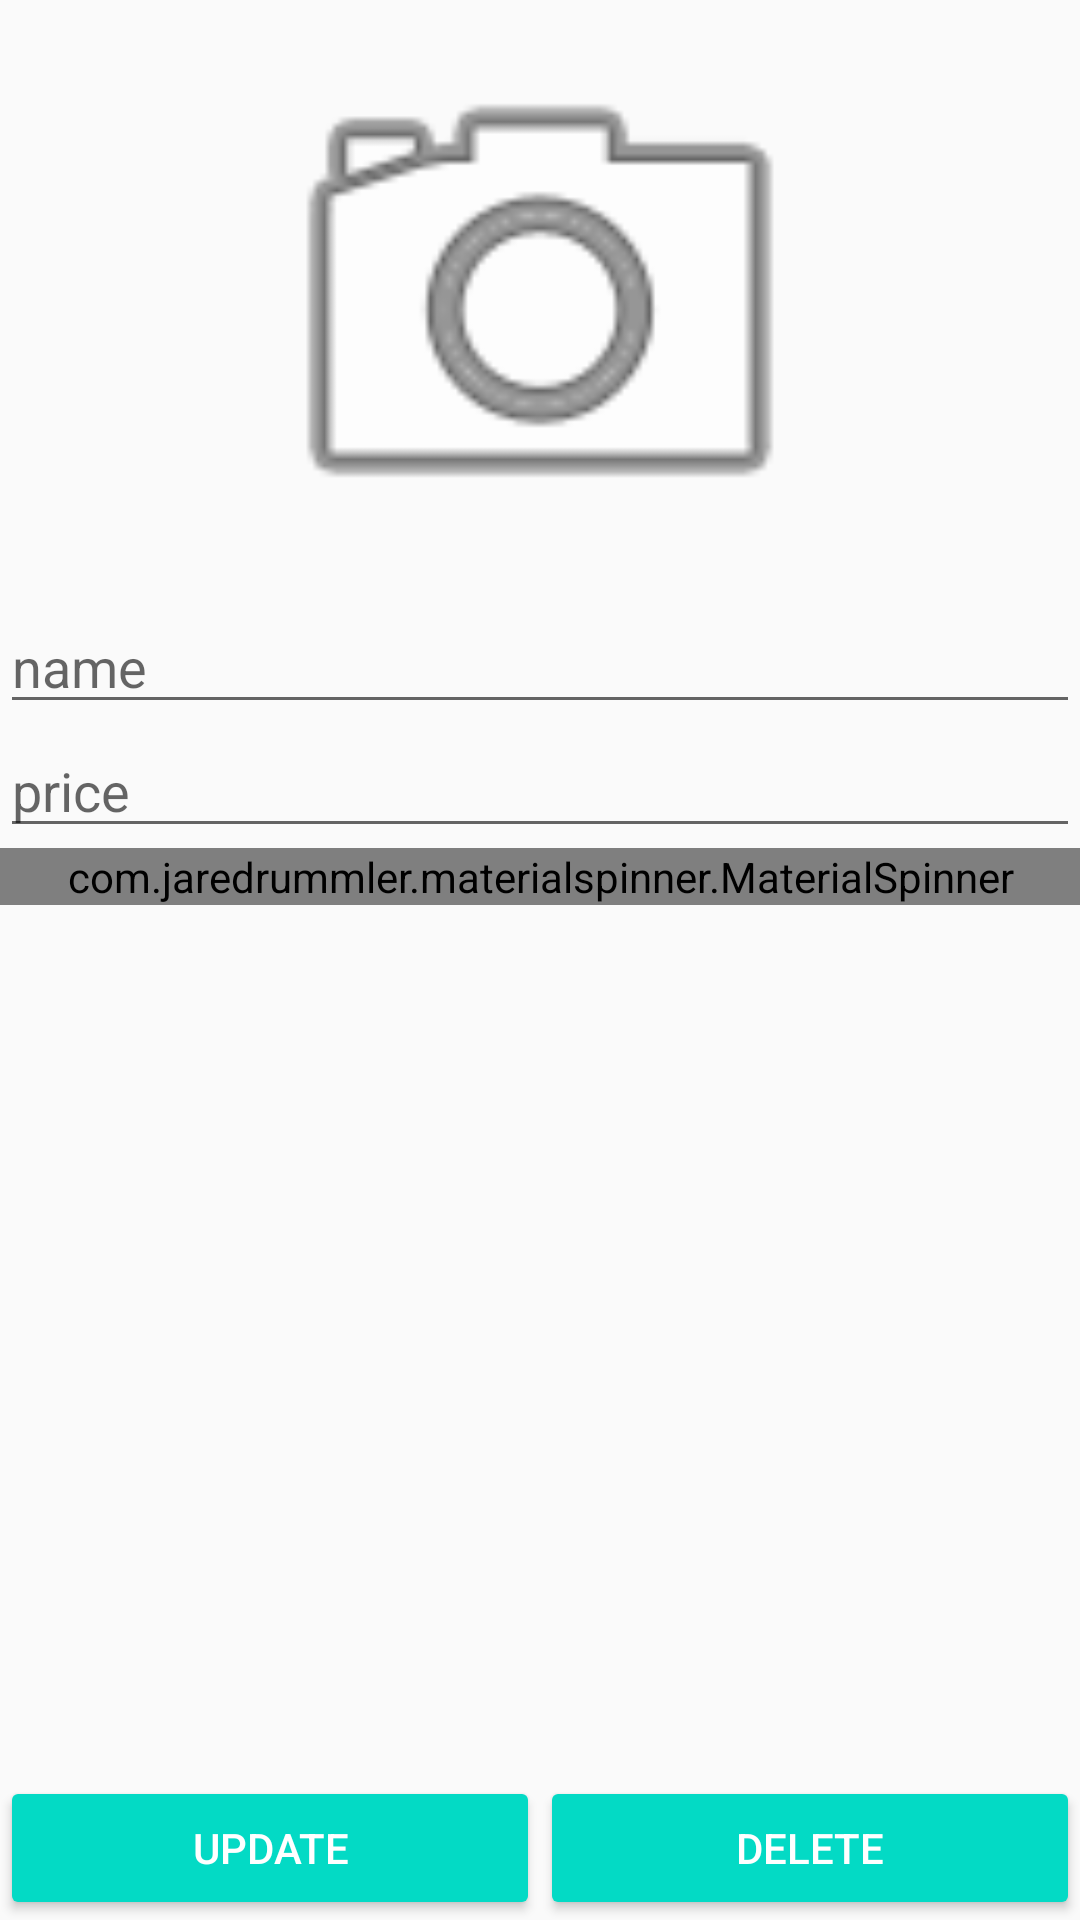

Write the Android layout XML for this screen, with the resource values it uses.
<!-- AndroidManifest.xml: application theme AppTheme -->
<!-- res/layout/activity_update_product.xml -->
<?xml version="1.0" encoding="utf-8"?>
<FrameLayout xmlns:android="http://schemas.android.com/apk/res/android"
    android:layout_width="match_parent"
    android:layout_height="match_parent"
    android:layout_weight="10"
    xmlns:app="http://schemas.android.com/apk/res-auto"
    android:background="@drawable/bg">

    <LinearLayout
        android:layout_width="match_parent"
        android:layout_height="match_parent"
        android:layout_gravity="center|top"
        android:orientation="vertical">


        <ImageView
            android:id="@+id/img_browser"
            android:layout_width="200dp"
            android:layout_height="200dp"
            android:layout_gravity="center"
            android:src="@android:drawable/ic_menu_camera" />

        <EditText
            android:id="@+id/edt_drink_name"
            android:layout_width="match_parent"
            android:layout_height="wrap_content"
            android:hint="name"
            android:inputType="text" />

        <EditText
            android:id="@+id/edt_drink_price"
            android:layout_width="match_parent"
            android:layout_height="wrap_content"
            android:hint="price"
            android:inputType="numberDecimal" />

        <com.jaredrummler.materialspinner.MaterialSpinner
            android:id="@+id/spinner_menu_id"
            android:layout_width="match_parent"
            app:ms_background_color="#88FFFFFF"
            android:layout_height="wrap_content" />
    </LinearLayout>

    <LinearLayout
        android:layout_width="match_parent"
        android:layout_height="wrap_content"
        android:layout_gravity="bottom|center"
        android:weightSum="2">

        <Button
            android:id="@+id/btn_update"
            style="@style/Base.Widget.AppCompat.Button.Colored"
            android:layout_width="0dp"
            android:layout_height="wrap_content"
            android:layout_weight="1"
            android:text="Update" />

        <Button
            android:id="@+id/btn_delete"
            style="@style/Base.Widget.AppCompat.Button.Colored"
            android:layout_width="0dp"
            android:layout_height="wrap_content"
            android:layout_weight="1"
            android:text="Delete" />
    </LinearLayout>


</FrameLayout>
<!-- resources referenced by this layout -->
<resources>
  <style name="AppTheme" parent="Theme.AppCompat.Light.DarkActionBar">
          
          <item name="colorPrimary">@color/colorPrimary</item>
          <item name="colorPrimaryDark">@color/colorPrimaryDark</item>
          <item name="colorAccent">@color/colorAccent</item>
      </style>
  <!-- not gathered from this repository: default colours our renderer supplied (Android Studio template values) -->
  <color name="colorPrimary">#FF6200EE</color>
  <color name="colorPrimaryDark">#FF3700B3</color>
  <color name="colorAccent">#FF03DAC5</color>
</resources>
